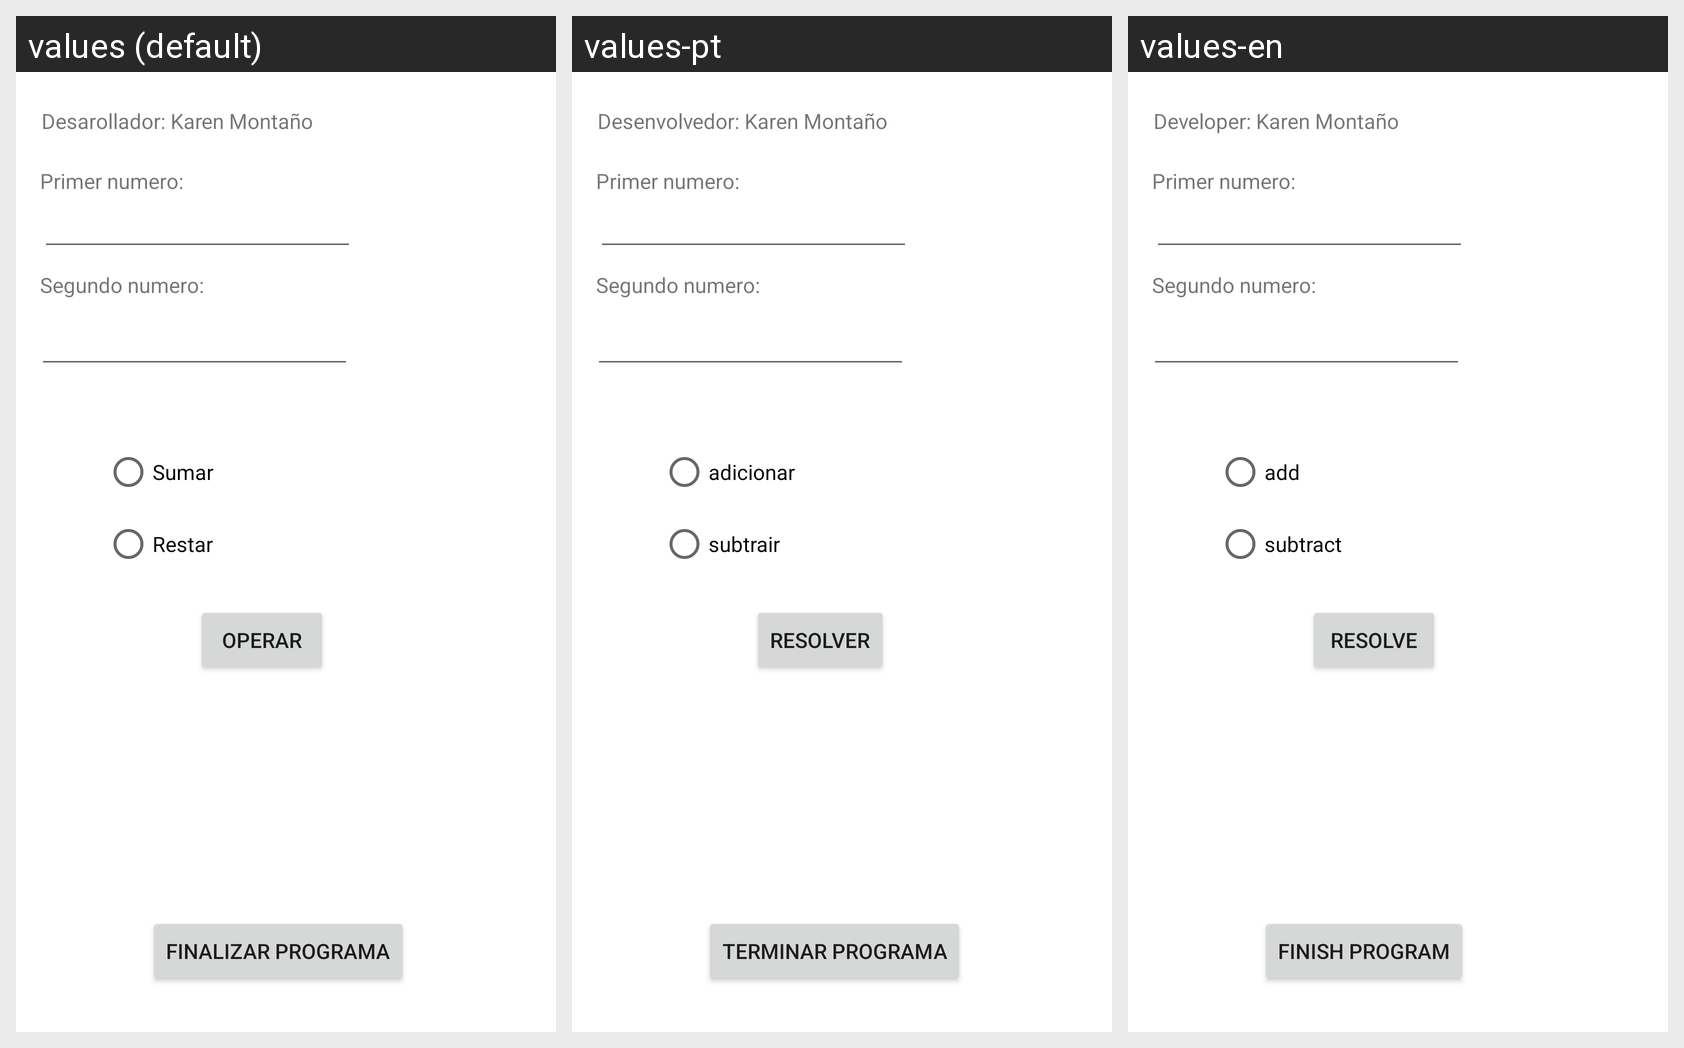

Translations of the strings shown on this Android screen, per locale in the grid:
Android screen res/layout/activity_main.xml rendered under 3 locales, left to right: values (default), values-pt, values-en. Device: Nexus 5 (rendered at 1080×1920; each locale shown at half size, 540×960, under a caption strip naming it); theme Theme.Ejercicio41.
Strings drawn on this screen, with the default value and each locale's value (text and hints the layout hard-codes, and strings that could not be matched under every locale, appear in the picture but are not listed):

radiosuma
  values: Sumar
  values-pt: adicionar
  values-en: add

radioresta
  values: Restar
  values-pt: subtrair
  values-en: subtract

programador
  values: Desarollador: Karen Montaño
  values-pt: Desenvolvedor: Karen Montaño
  values-en: Developer: Karen Montaño

finalizar
  values: finalizar programa
  values-pt: Terminar programa
  values-en: Finish program

botonoperacion
  values: Operar
  values-pt: resolver
  values-en: resolve
